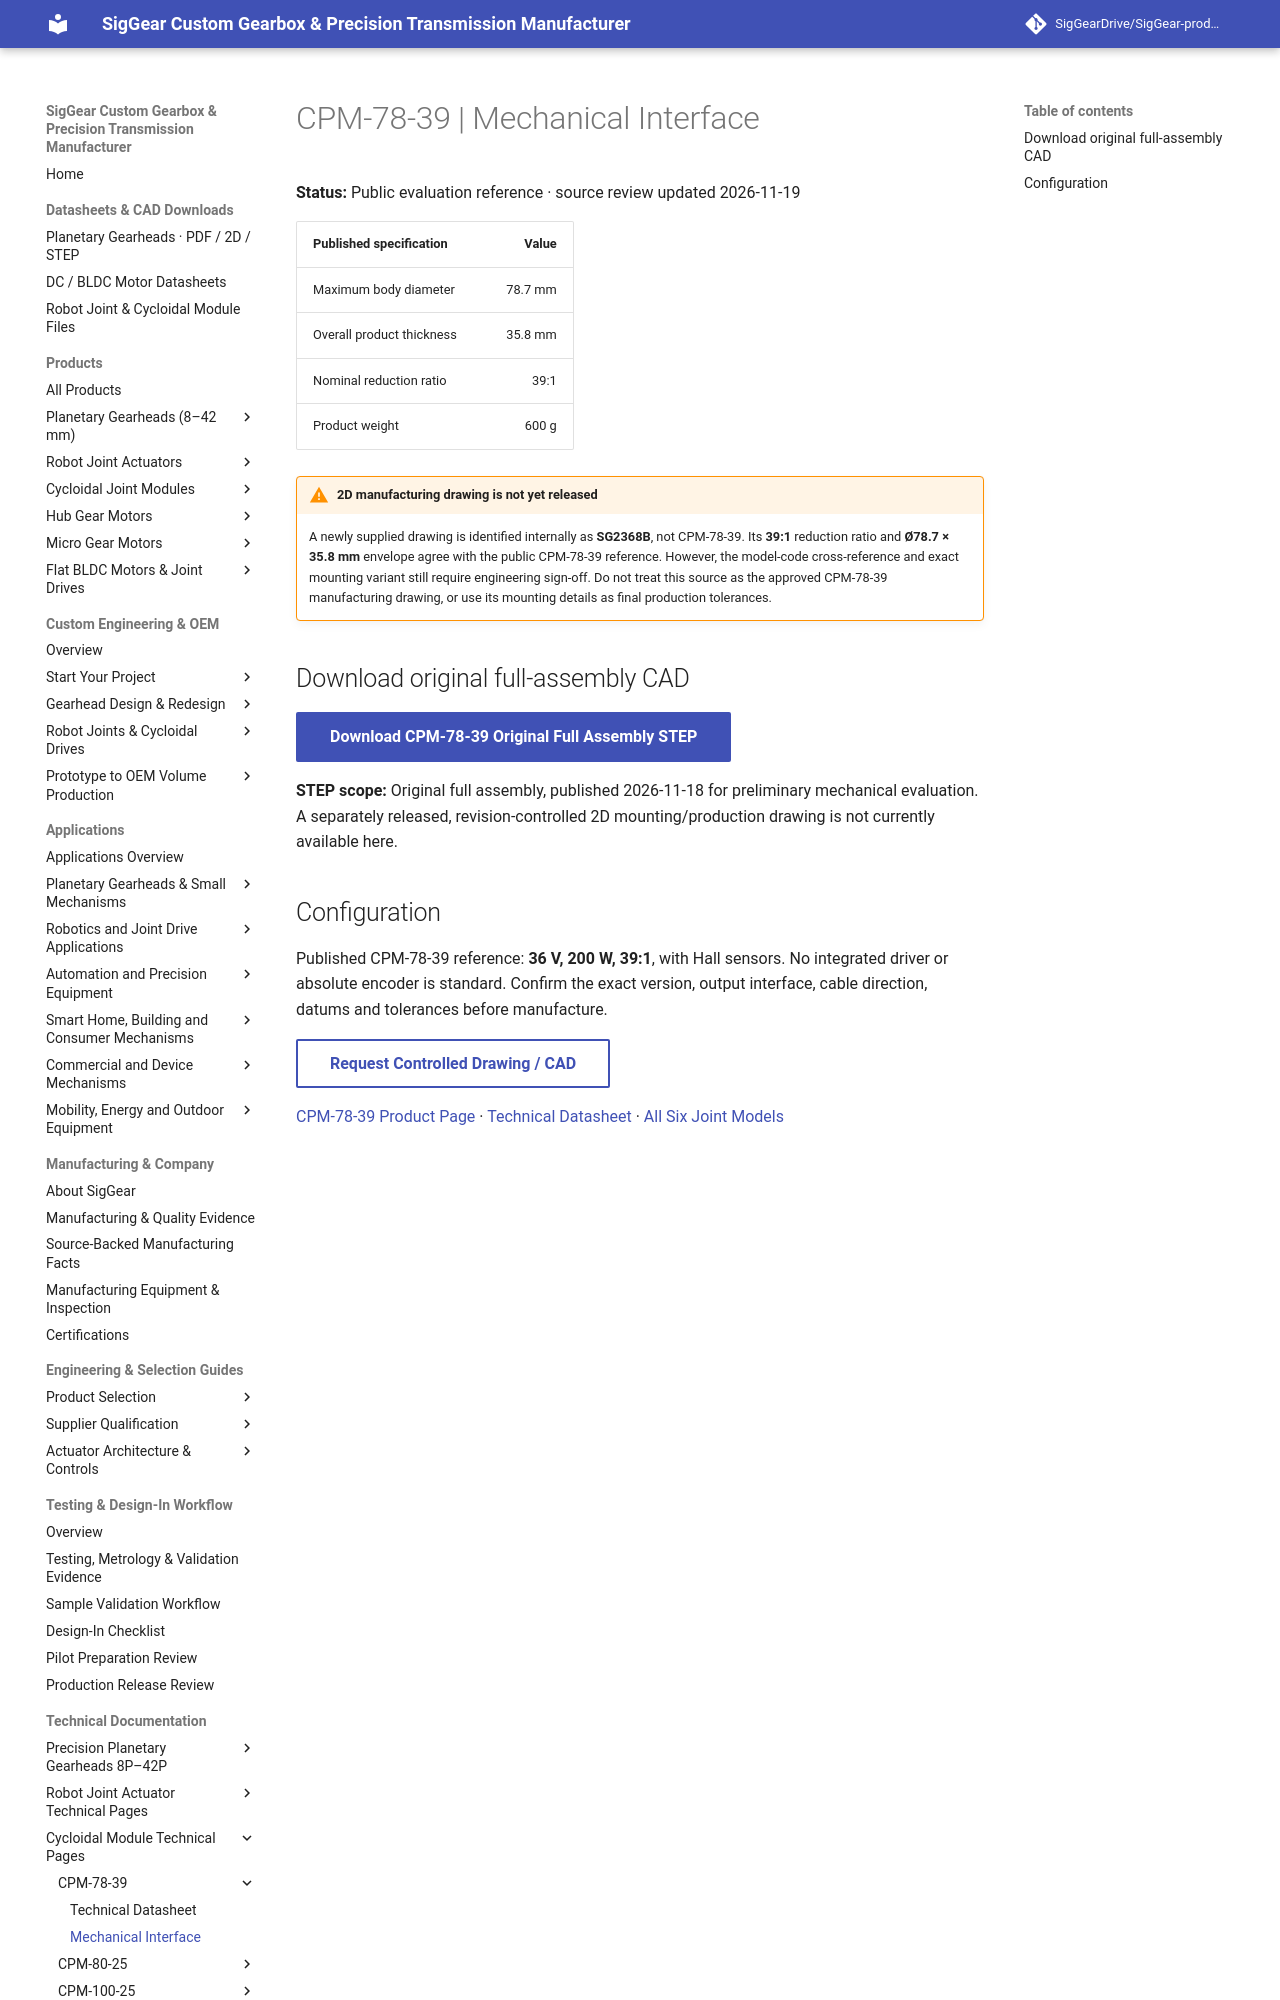

repository: SigGearDrive/SigGear-product-docs · page: engineering-resources/cpm78-39/mechanical-interface/index.html · generator: mkdocs

---
title: CPM-78-39 Mechanical Interface | Public Engineering Reference | SigGear
description: CPM-78-39 public envelope, original full assembly STEP and current 2D source-drawing verification status.
---

# CPM-78-39 | Mechanical Interface

**Status:** Public evaluation reference · source review updated 2026-11-19

| Published specification | Value |
| --- | ---: |
| Maximum body diameter | 78.7 mm |
| Overall product thickness | 35.8 mm |
| Nominal reduction ratio | 39:1 |
| Product weight | 600 g |

!!! warning "2D manufacturing drawing is not yet released"
    A newly supplied drawing is identified internally as **SG2368B**, not CPM-78-39. Its **39:1** reduction ratio and **Ø78.7 × 35.8 mm** envelope agree with the public CPM-78-39 reference. However, the model-code cross-reference and exact mounting variant still require engineering sign-off. Do not treat this source as the approved CPM-78-39 manufacturing drawing, or use its mounting details as final production tolerances.

## Download original full-assembly CAD

[**Download CPM-78-39 Original Full Assembly STEP**](../../assets/downloads/joint-actuators/CPM-78-39_Original_Full_Assembly_20261118.step){ .md-button .md-button--primary }

**STEP scope:** Original full assembly, published 2026-11-18 for preliminary mechanical evaluation. A separately released, revision-controlled 2D mounting/production drawing is not currently available here.
